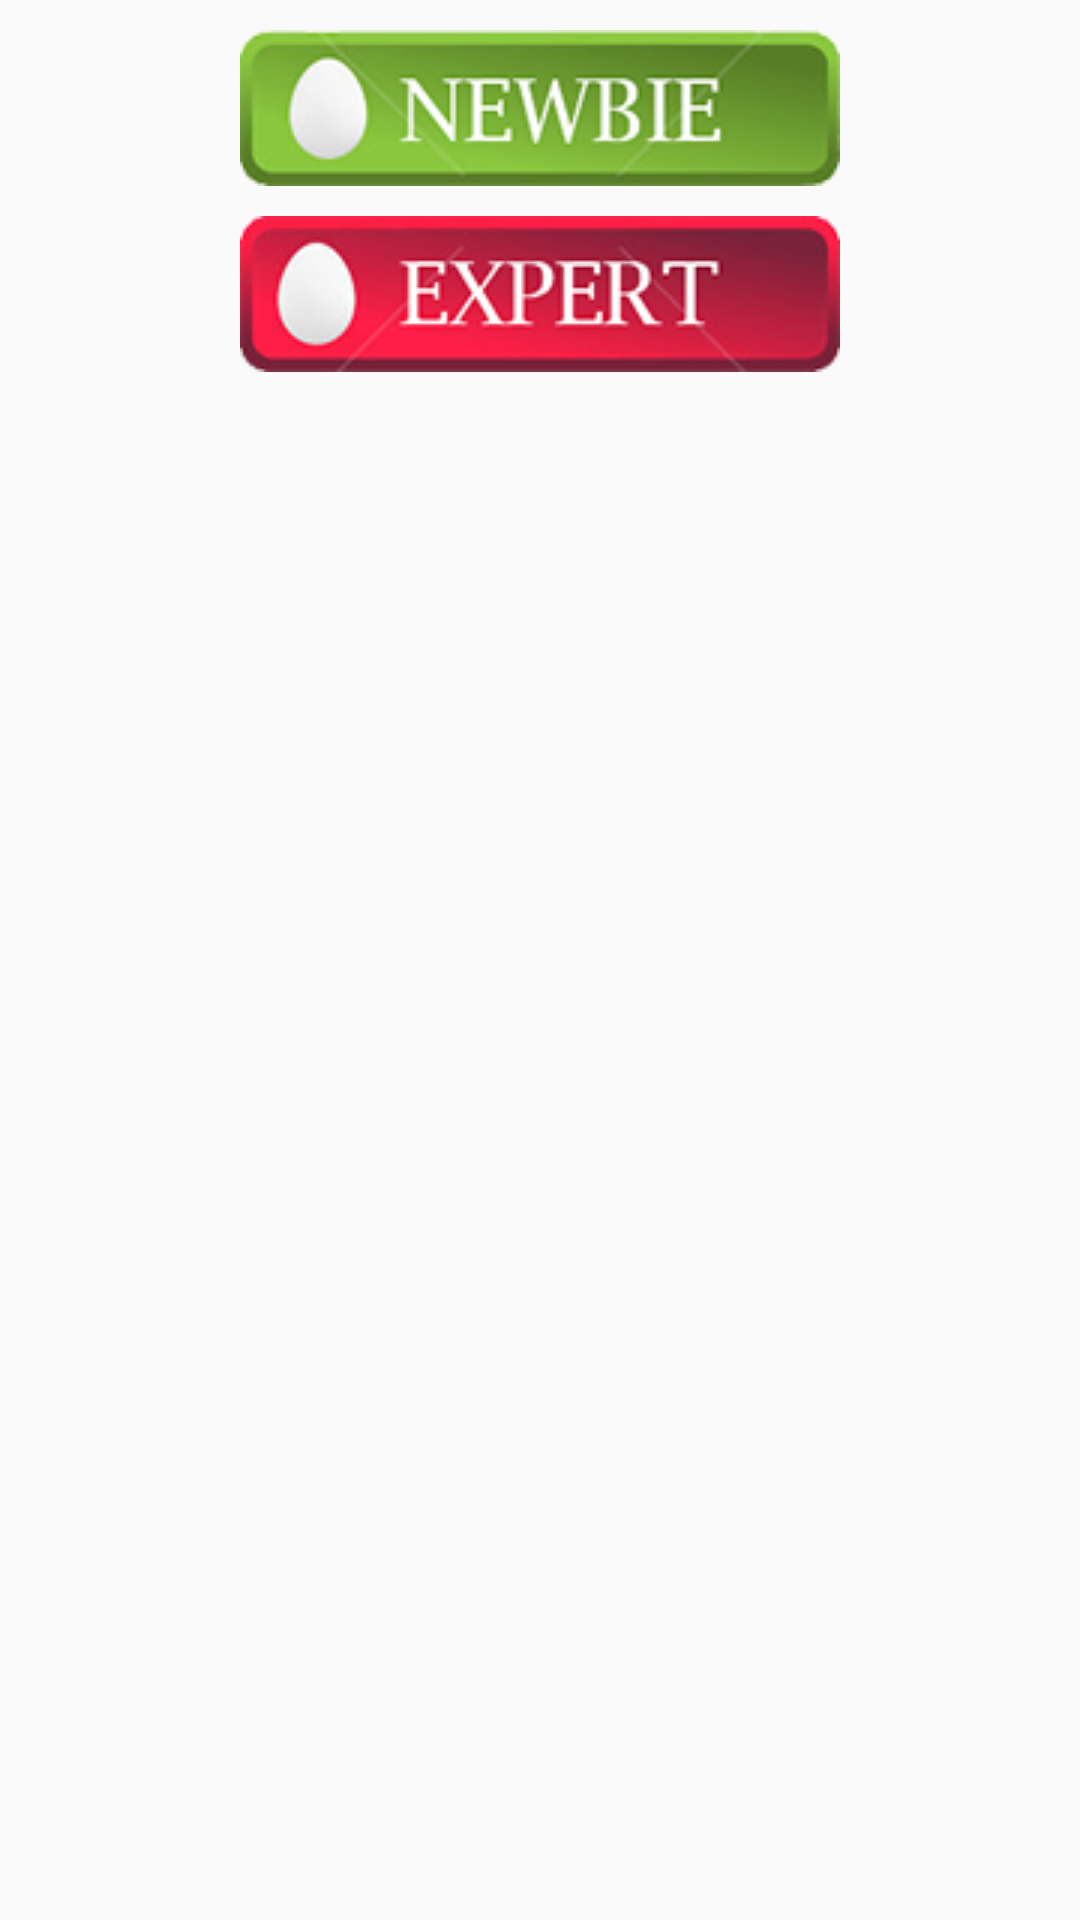

The Android layout XML behind this screen, and the referenced resources:
<!-- AndroidManifest.xml: application theme AppTheme -->
<!-- res/layout/diff.xml -->
<?xml version="1.0" encoding="utf-8"?>
<RelativeLayout xmlns:android="http://schemas.android.com/apk/res/android"
    android:layout_width="match_parent"
    android:layout_height="match_parent">

    <ImageButton
        android:layout_width="wrap_content"
        android:layout_height="wrap_content"
        android:id="@+id/beg"
        android:background="@drawable/newbie"
        android:layout_centerHorizontal="true"
        android:layout_margin="10dp" />

    <ImageButton
        android:layout_width="wrap_content"
        android:layout_height="wrap_content"
        android:id="@+id/pro"
        android:background="@drawable/expert"
        android:layout_centerHorizontal="true"
        android:layout_below="@+id/beg"/>

</RelativeLayout>
<!-- resources referenced by this layout -->
<resources>
  <!-- drawable expert: png bitmap (drawable, 34066 bytes) -->
  <!-- drawable newbie: png bitmap (drawable, 33269 bytes) -->
  <style name="AppTheme" parent="Theme.AppCompat.Light.NoActionBar">
          <item name="colorPrimary">@color/colorPrimary</item>
          <item name="colorPrimaryDark">@color/colorPrimaryDark</item>
          <item name="colorAccent">@color/colorAccent</item>
          <item name="windowNoTitle">true</item>
          <item name="windowActionBar">false</item>
          <item name="android:windowFullscreen">true</item>
          <item name="android:windowContentOverlay">@null</item>
      </style>
  <!-- not gathered from this repository: default colours our renderer supplied (Android Studio template values) -->
  <color name="colorPrimary">#FF6200EE</color>
  <color name="colorPrimaryDark">#FF3700B3</color>
  <color name="colorAccent">#FF03DAC5</color>
</resources>
